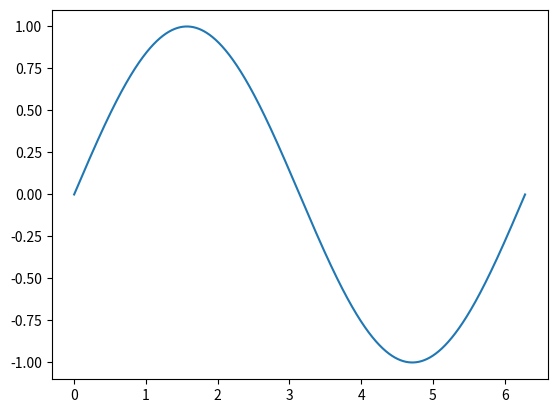

Write the Python code that produced this figure.
import numpy as np
import matplotlib.pyplot as plt

x = np.linspace(0, 2*np.pi, 10000)
y = np.sin(x)

plt.plot(x,y)
plt.show()

